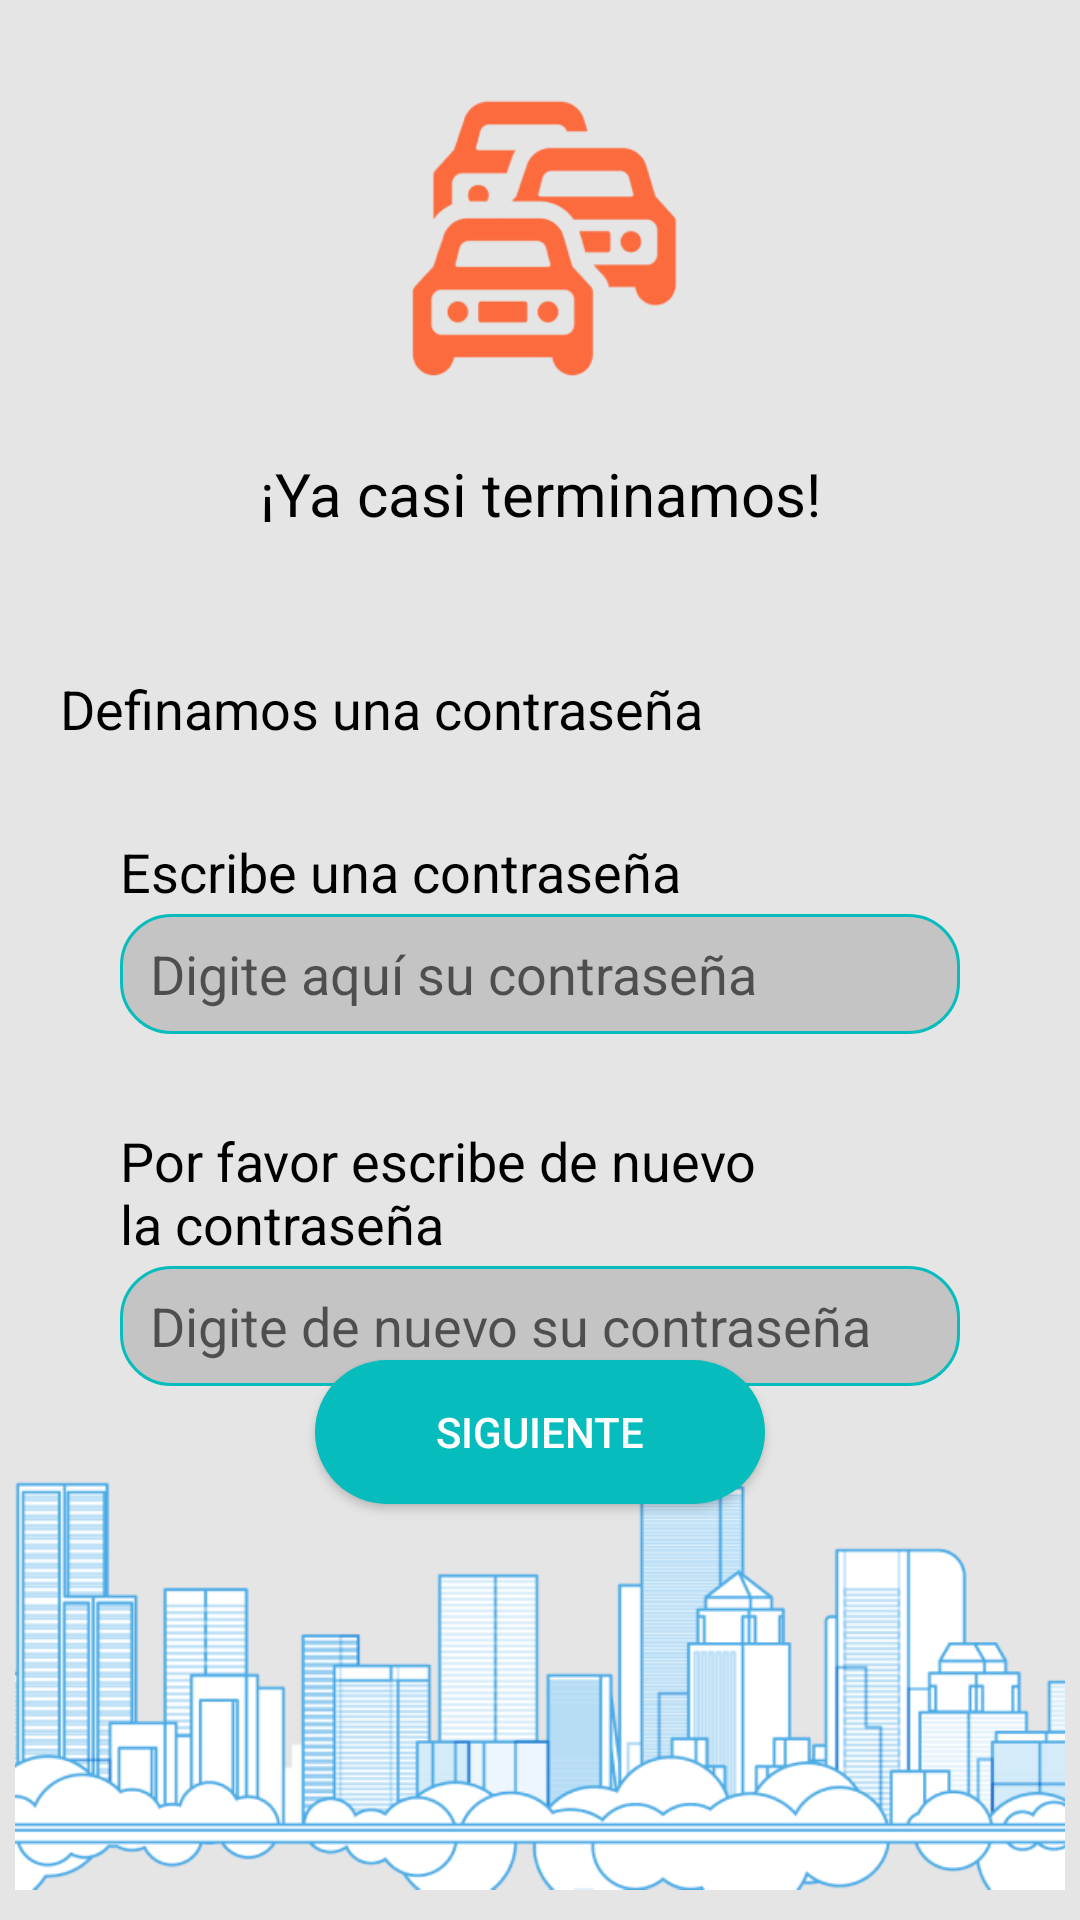

Reconstruct the res/layout file that produces this screen, plus the resources it refers to.
<!-- AndroidManifest.xml: application theme Theme.AppCompat.Light.NoActionBar -->
<!-- res/layout/activity_user_and_password.xml -->
<?xml version="1.0" encoding="utf-8"?>
<androidx.constraintlayout.widget.ConstraintLayout xmlns:android="http://schemas.android.com/apk/res/android"
    xmlns:app="http://schemas.android.com/apk/res-auto"
    xmlns:tools="http://schemas.android.com/tools"
    android:layout_width="match_parent"
    android:layout_height="match_parent"
    android:background="#E5E5E5"
    tools:context=".registro.UserAndPasswordActivity">

    <ImageView
        android:id="@+id/imageView7"
        android:layout_width="111dp"
        android:layout_height="98dp"
        android:layout_marginStart="150dp"
        android:layout_marginTop="28dp"
        android:layout_marginEnd="150dp"
        app:layout_constraintEnd_toEndOf="parent"
        app:layout_constraintStart_toStartOf="parent"
        app:layout_constraintTop_toTopOf="parent"
        app:srcCompat="@drawable/logo" />

    <androidx.constraintlayout.widget.ConstraintLayout
        android:layout_width="0dp"
        android:layout_height="0dp"
        android:layout_marginStart="5dp"
        android:layout_marginTop="5dp"
        android:layout_marginEnd="5dp"
        android:layout_marginBottom="5dp"
        app:layout_constraintBottom_toBottomOf="parent"
        app:layout_constraintEnd_toEndOf="parent"
        app:layout_constraintHorizontal_bias="1.0"
        app:layout_constraintStart_toStartOf="parent"
        app:layout_constraintTop_toBottomOf="@+id/imageView7"
        app:layout_constraintVertical_bias="1.0">

        <TextView
            android:id="@+id/textView26"
            android:layout_width="0dp"
            android:layout_height="wrap_content"
            android:layout_marginStart="35dp"
            android:layout_marginTop="30dp"
            android:layout_marginEnd="100dp"
            android:text="Por favor escribe de nuevo la contraseña"
            android:textColor="@color/black"
            android:textSize="18sp"
            app:layout_constraintEnd_toEndOf="parent"
            app:layout_constraintHorizontal_bias="0.0"
            app:layout_constraintStart_toStartOf="parent"
            app:layout_constraintTop_toBottomOf="@+id/txEPassword" />

        <TextView
            android:id="@+id/textView21"
            android:layout_width="0dp"
            android:layout_height="wrap_content"
            android:layout_marginStart="15dp"
            android:layout_marginTop="50dp"
            android:layout_marginEnd="15dp"
            android:text="Definamos una contraseña"
            android:textColor="@color/black"
            android:textSize="18sp"
            app:layout_constraintEnd_toEndOf="parent"
            app:layout_constraintStart_toStartOf="parent"
            app:layout_constraintTop_toBottomOf="@+id/textView20" />

        <TextView
            android:id="@+id/textView25"
            android:layout_width="0dp"
            android:layout_height="wrap_content"
            android:layout_marginStart="35dp"
            android:layout_marginTop="30dp"
            android:layout_marginEnd="100dp"
            android:text="Escribe una contraseña"
            android:textColor="@color/black"
            android:textSize="18sp"
            app:layout_constraintEnd_toEndOf="parent"
            app:layout_constraintHorizontal_bias="0.0"
            app:layout_constraintStart_toStartOf="parent"
            app:layout_constraintTop_toBottomOf="@+id/textView21" />

        <TextView
            android:id="@+id/textView20"
            android:layout_width="293dp"
            android:layout_height="23dp"
            android:layout_marginTop="20dp"
            android:text="¡Ya casi terminamos!"
            android:textAlignment="center"
            android:textColor="@color/black"
            android:textSize="20sp"
            app:layout_constraintEnd_toEndOf="parent"
            app:layout_constraintStart_toStartOf="parent"
            app:layout_constraintTop_toTopOf="parent" />

        <EditText
            android:id="@+id/txEPassword"
            android:layout_width="0dp"
            android:layout_height="wrap_content"
            android:layout_marginStart="35dp"
            android:layout_marginTop="2dp"
            android:layout_marginEnd="35dp"
            android:background="@drawable/rounde_dges_edit_text"
            android:ems="10"
            android:hint="Digite aquí su contraseña"
            android:inputType="textPersonName"
            app:layout_constraintEnd_toEndOf="parent"
            app:layout_constraintHorizontal_bias="0.0"
            app:layout_constraintStart_toStartOf="parent"
            app:layout_constraintTop_toBottomOf="@+id/textView25" />

        <EditText
            android:id="@+id/txEChecktPassword"
            android:layout_width="0dp"
            android:layout_height="wrap_content"
            android:layout_marginStart="35dp"
            android:layout_marginTop="2dp"
            android:layout_marginEnd="35dp"
            android:background="@drawable/rounde_dges_edit_text"
            android:ems="10"
            android:hint="Digite de nuevo su contraseña"
            android:inputType="textPersonName"
            app:layout_constraintEnd_toEndOf="parent"
            app:layout_constraintHorizontal_bias="1.0"
            app:layout_constraintStart_toStartOf="parent"
            app:layout_constraintTop_toBottomOf="@+id/textView26" />

        <Button
            android:id="@+id/btNextUserAndPassword"
            android:layout_width="0dp"
            android:layout_height="wrap_content"
            android:layout_marginStart="100dp"
            android:layout_marginEnd="100dp"
            android:layout_marginBottom="149dp"
            android:background="@drawable/botton_round_edges"
            android:text="Siguiente"
            android:textColor="@color/white"
            app:layout_constraintBottom_toBottomOf="parent"
            app:layout_constraintEnd_toEndOf="parent"
            app:layout_constraintStart_toStartOf="parent"
            app:layout_constraintTop_toBottomOf="@+id/txEChecktPassword"
            app:layout_constraintVertical_bias="0.362" />

        <ImageView
            android:id="@+id/imageView14"
            android:layout_width="440dp"
            android:layout_height="163dp"
            app:layout_constraintBottom_toBottomOf="parent"
            app:layout_constraintEnd_toEndOf="parent"
            app:layout_constraintStart_toStartOf="parent"
            app:layout_constraintTop_toBottomOf="@+id/btNextUserAndPassword"
            app:layout_constraintVertical_bias="0.753"
            app:srcCompat="@drawable/footer" />
    </androidx.constraintlayout.widget.ConstraintLayout>
</androidx.constraintlayout.widget.ConstraintLayout>
<!-- resources referenced by this layout -->
<resources>
  <!-- drawable botton_round_edges (drawable) -->
  <?xml version="1.0" encoding="utf-8"?>
  <selector xmlns:android="http://schemas.android.com/apk/res/android">
  
    <item>
      <shape android:shape="rectangle"  >
          <corners android:radius="100px" />
          <solid android:color="#06BCBC" />
          <size android:height="41dp"/>
      </shape>
    </item>
  </selector>
  <!-- drawable footer: png bitmap (drawable, 47618 bytes) -->
  <!-- drawable logo: png bitmap (drawable, 7798 bytes) -->
  <!-- drawable rounde_dges_edit_text (drawable) -->
  <?xml version="1.0" encoding="utf-8"?>
  <selector xmlns:android="http://schemas.android.com/apk/res/android" >
      <item>
          <shape android:shape="rectangle"  >
              <corners android:radius="50px" />
              <solid android:color="#C4C4C4" />
              <size android:height="40dp"/>
              <stroke android:color="#06BCBC" android:width="3px"/>
              <padding android:left="10dp" android:right="5dp" />
          </shape>
      </item>
  </selector>
  <!-- not gathered from this repository: default colours our renderer supplied (Android Studio template values) -->
  <color name="black">#FF000000</color>
  <color name="white">#FFFFFFFF</color>
</resources>
